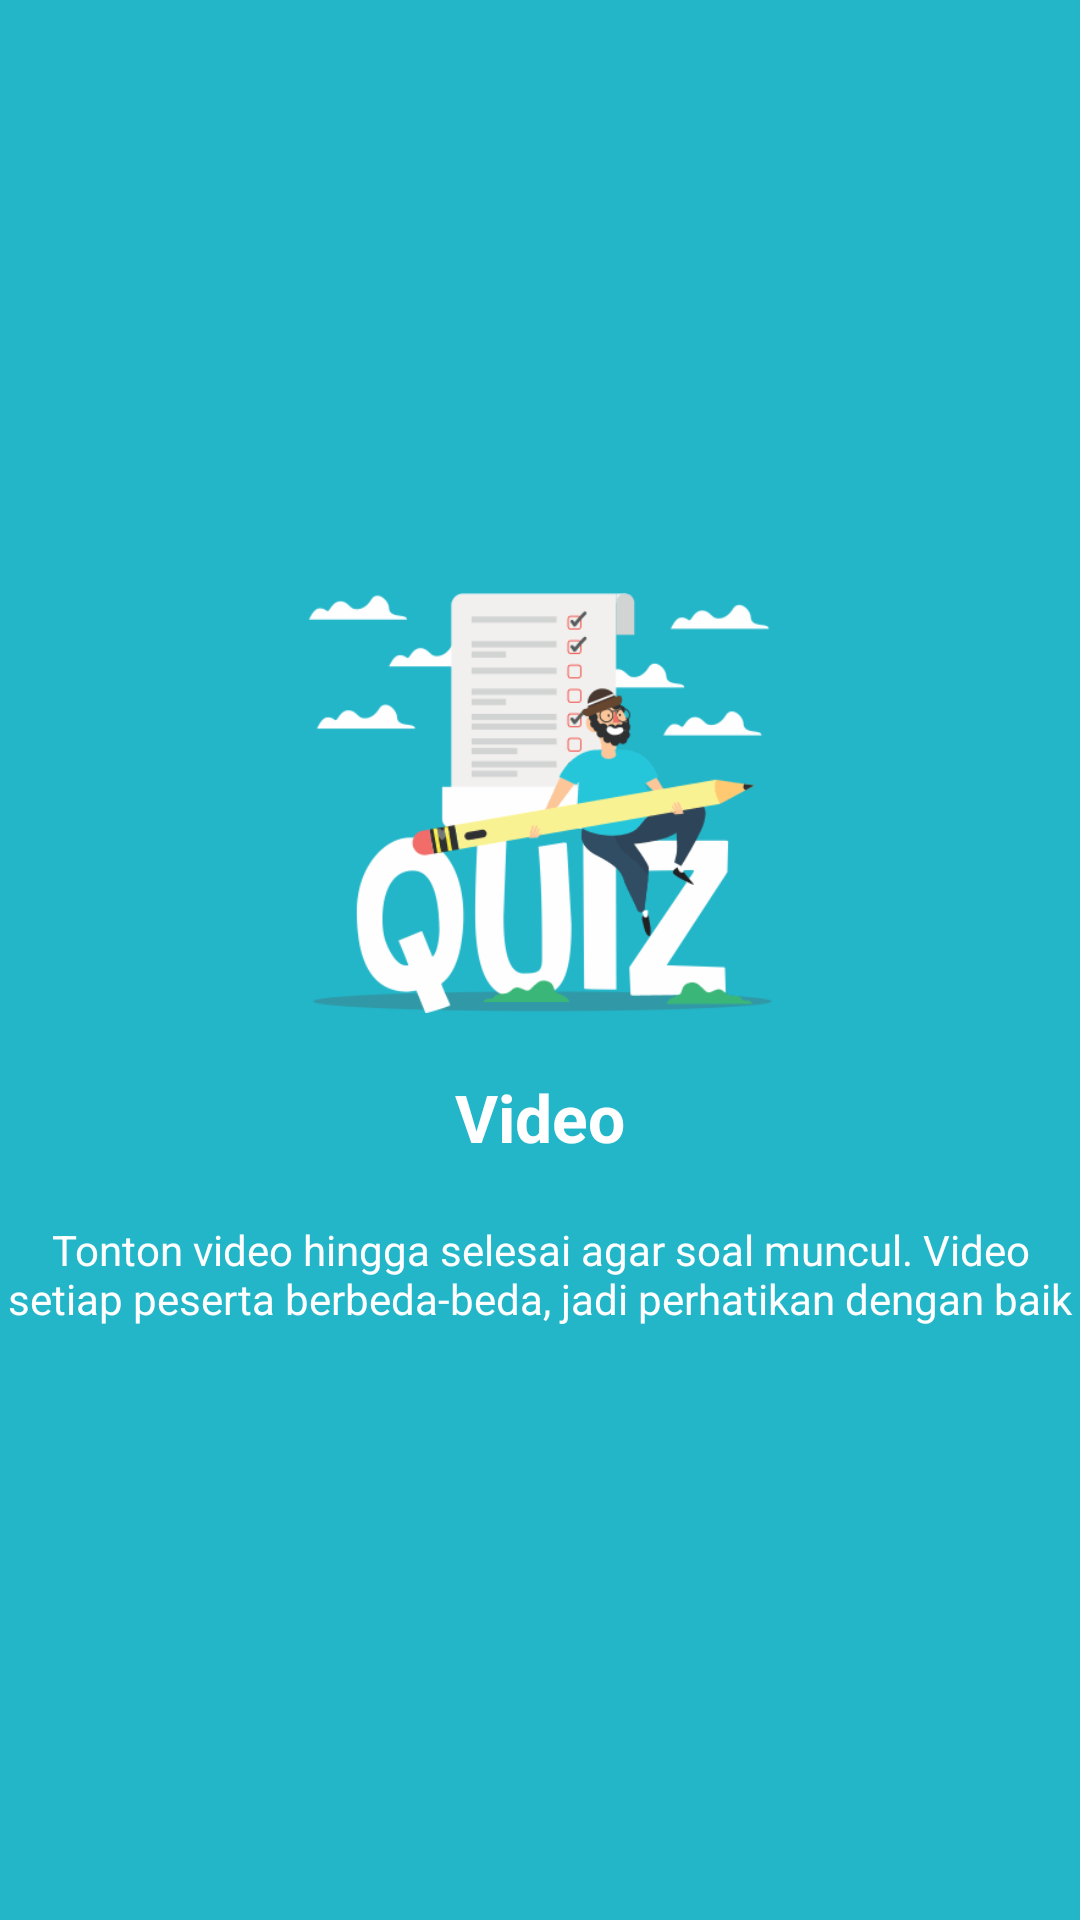

Reconstruct the res/layout file that produces this screen, plus the resources it refers to.
<!-- AndroidManifest.xml: application theme AppTheme -->
<!-- res/layout/guide_slide3.xml -->
<?xml version="1.0" encoding="utf-8"?>
<RelativeLayout
    xmlns:android="http://schemas.android.com/apk/res/android" android:layout_width="match_parent"
    android:layout_height="match_parent"
    android:background="@color/colorPrimary">

    <LinearLayout
        android:layout_width="wrap_content"
        android:layout_height="wrap_content"
        android:orientation="vertical"
        android:layout_centerInParent="true"
        android:gravity="center_horizontal">

        <ImageView
            android:layout_width="wrap_content"
            android:layout_height="140dp"
            android:src="@drawable/guide_quiz"/>
        <TextView
            android:layout_width="wrap_content"
            android:layout_height="wrap_content"
            android:text="@string/slide_title3"
            android:textColor="@android:color/white"
            style="@style/Base.TextAppearance.AppCompat.Large"
            android:textStyle="bold"
            android:layout_marginTop="20dp"/>
        <TextView
            android:layout_width="wrap_content"
            android:layout_height="wrap_content"
            android:layout_marginTop="20dp"
            android:paddingLeft="@dimen/desc_padding"
            android:paddingRight="@dimen/desc_padding"
            android:text="@string/slide_desc3"
            android:textAlignment="center"
            android:textColor="@android:color/white"
            style="@style/Base.TextAppearance.AppCompat.Small" />

    </LinearLayout>

</RelativeLayout>
<!-- resources referenced by this layout -->
<resources>
  <color name="colorPrimary">#23b6c9</color>
  <!-- drawable guide_quiz: png bitmap (drawable, 10281 bytes) -->
  <string name="slide_desc3">Tonton video hingga selesai agar soal muncul. Video setiap peserta berbeda-beda, jadi perhatikan dengan baik</string>
  <string name="slide_title3">Video</string>
  <style name="AppTheme" parent="Theme.AppCompat.Light.NoActionBar">
          
          <item name="colorPrimary">@color/colorPrimary</item>
          <item name="colorPrimaryDark">@color/colorPrimaryDark</item>
          <item name="colorAccent">@color/colorAccent</item>
      </style>
  <color name="colorPrimaryDark">#26c6da</color>
  <color name="colorAccent">#23b6c9</color>
</resources>
